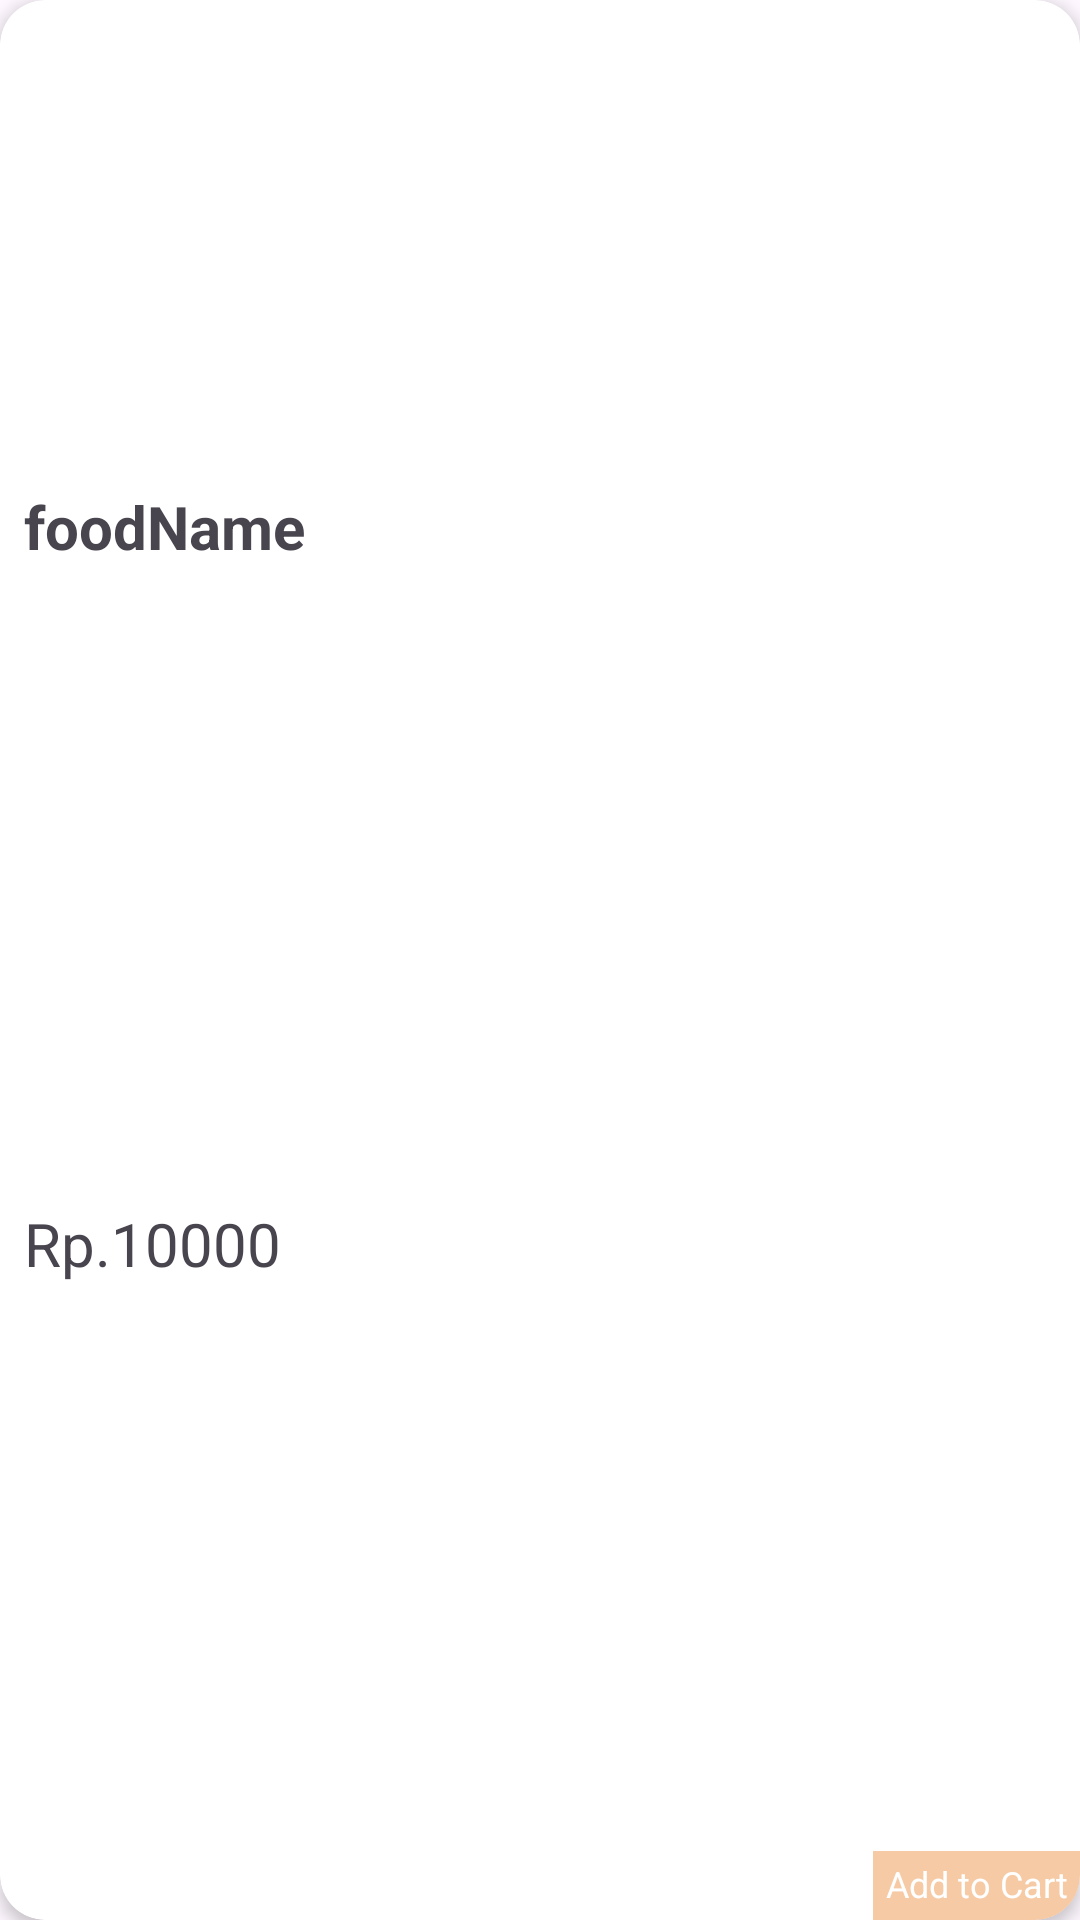

Write the Android layout XML for this screen, with the resource values it uses.
<!-- AndroidManifest.xml: application theme Theme.FoodApp -->
<!-- res/layout/popular_item.xml -->
<?xml version="1.0" encoding="utf-8"?>
<androidx.cardview.widget.CardView xmlns:android="http://schemas.android.com/apk/res/android"
    xmlns:app="http://schemas.android.com/apk/res-auto"
    xmlns:tools="http://schemas.android.com/tools"
    android:layout_width="wrap_content"
    android:layout_height="wrap_content"
    android:layout_margin="20dp"
    android:orientation="vertical"
    app:cardCornerRadius="15dp"
    app:cardElevation="3dp">

    <androidx.constraintlayout.widget.ConstraintLayout
        android:layout_width="match_parent"
        android:layout_height="match_parent">

        <ImageView
            android:id="@+id/foodIV"
            android:layout_width="200dp"
            android:layout_height="150dp"
            android:scaleType="centerCrop"
            app:layout_constraintEnd_toEndOf="parent"
            app:layout_constraintStart_toStartOf="parent"
            app:layout_constraintTop_toTopOf="parent"
            app:srcCompat="@drawable/ic_launcher_background" />

        <TextView
            android:id="@+id/foodTV"
            android:layout_width="wrap_content"
            android:layout_height="wrap_content"
            android:layout_marginStart="8dp"
            android:layout_marginTop="8dp"
            android:gravity="left"
            android:paddingTop="4dp"
            android:text="foodName"
            android:textSize="20sp"
            android:textStyle="bold"
            app:layout_constraintStart_toStartOf="parent"
            app:layout_constraintTop_toBottomOf="@+id/foodIV" />

        <TextView
            android:id="@+id/foodPrice"
            android:layout_width="wrap_content"
            android:layout_height="wrap_content"
            android:layout_marginStart="8dp"
            android:layout_marginTop="8dp"
            android:layout_marginBottom="8dp"
            android:text="Rp.10000"
            android:textSize="20sp"
            app:layout_constraintBottom_toBottomOf="parent"
            app:layout_constraintStart_toStartOf="parent"
            app:layout_constraintTop_toBottomOf="@+id/foodTV" />

        <ImageView
            android:id="@+id/imageView"
            android:layout_width="69dp"
            android:layout_height="23dp"
            android:background="@color/cream"
            app:layout_constraintBottom_toBottomOf="parent"
            app:layout_constraintEnd_toEndOf="parent"
            app:tint="@color/white" />

        <TextView
            android:id="@+id/textView"
            android:layout_width="wrap_content"
            android:layout_height="wrap_content"
            android:layout_marginEnd="4dp"
            android:layout_marginBottom="4dp"
            android:text="Add to Cart"
            android:textColor="@color/white"
            android:textSize="12sp"
            app:layout_constraintBottom_toBottomOf="@+id/imageView"
            app:layout_constraintEnd_toEndOf="parent" />

    </androidx.constraintlayout.widget.ConstraintLayout>

</androidx.cardview.widget.CardView>
<!-- resources referenced by this layout -->
<resources>
  <color name="cream">#F5CAA4</color>
  <color name="white">#FFFFFFFF</color>
  <style name="Theme.FoodApp" parent="Base.Theme.FoodApp" />
  <style name="Base.Theme.FoodApp" parent="Theme.Material3.DayNight.NoActionBar">
          
          
      </style>
</resources>
